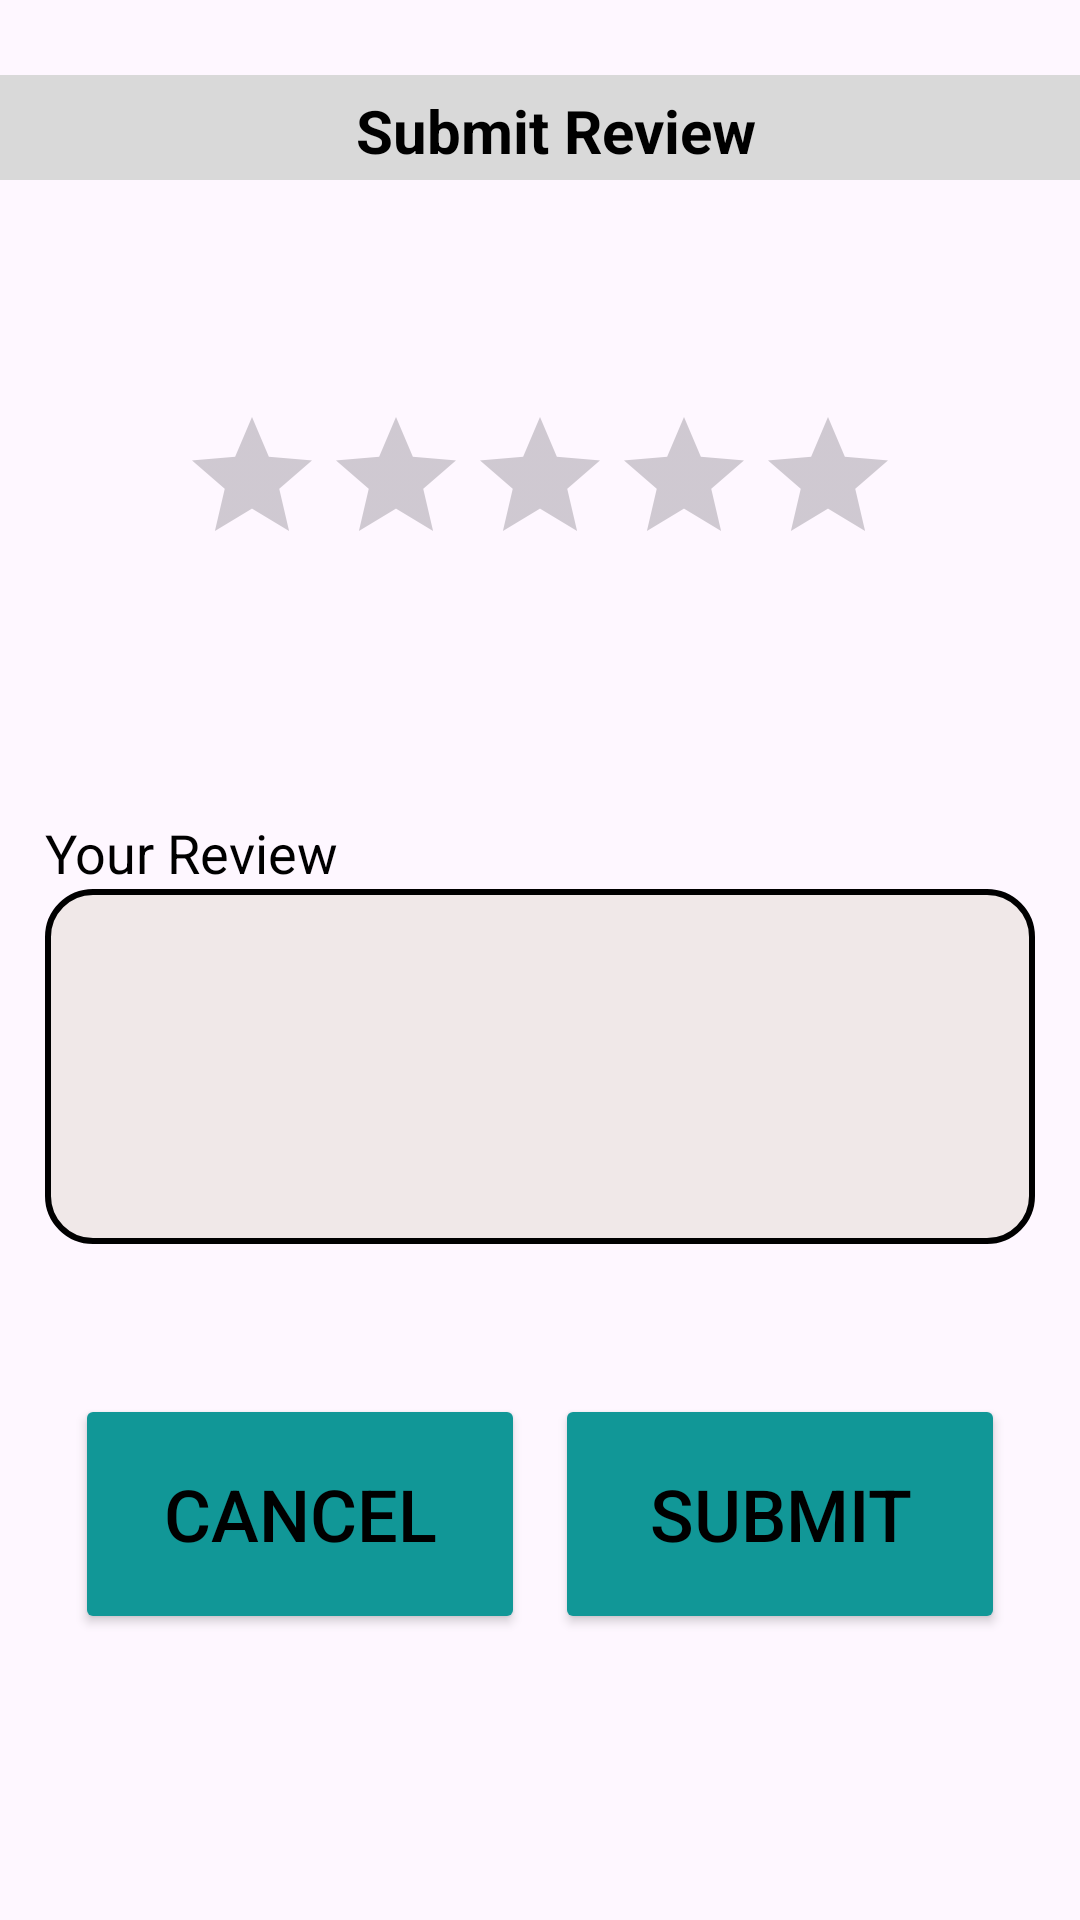

The Android layout XML behind this screen, and the referenced resources:
<!-- AndroidManifest.xml: application theme Theme.MCamp -->
<!-- res/layout/activity_give_rate.xml -->
<?xml version="1.0" encoding="utf-8"?>
<androidx.constraintlayout.widget.ConstraintLayout xmlns:android="http://schemas.android.com/apk/res/android"
    xmlns:app="http://schemas.android.com/apk/res-auto"
    xmlns:tools="http://schemas.android.com/tools"
    android:layout_width="match_parent"
    android:layout_height="match_parent"
    tools:context=".ActivityGiveRate">

    <TextView
        android:id="@+id/title"
        android:layout_width="match_parent"
        android:layout_height="35dp"
        android:padding="5dp"
        android:layout_marginTop="25dp"
        android:paddingStart="15dp"
        android:paddingTop="2dp"
        android:background="#D9D9D9"
        android:text="@string/submit_review"
        android:textAlignment="center"
        android:textColor="@color/black"
        android:textSize="20sp"
        android:textStyle="bold"
        app:layout_constraintTop_toTopOf="parent"
        tools:ignore="MissingConstraints,RtlSymmetry,TextSizeCheck"/>

    <ScrollView
        android:layout_width="match_parent"
        android:layout_height="match_parent"
        android:layout_marginTop="60dp"
        app:layout_constraintTop_toBottomOf="@+id/title"
        tools:ignore="MissingConstraints">

        <LinearLayout
            android:layout_width="match_parent"
            android:layout_height="wrap_content"
            android:orientation="vertical"
            android:padding="15dp">

            <RatingBar
                android:id="@+id/rating_bar"
                android:layout_marginTop="60dp"
                android:layout_marginBottom="60dp"
                android:layout_width="wrap_content"
                android:layout_height="wrap_content"
                android:layout_gravity="center"
                android:progressTint="@drawable/rating_bar_color"
                android:stepSize="0.5"
                tools:ignore="SpeakableTextPresentCheck" />

            <TextView
                android:layout_width="match_parent"
                android:layout_height="wrap_content"
                android:layout_marginTop="20dp"
                android:text="@string/your_review"
                android:textColor="@color/black"
                android:textSize="18sp" />

            <EditText
                android:id="@+id/review_description"
                android:layout_width="match_parent"
                android:layout_height="wrap_content"
                android:autofillHints="Type here"
                android:background="@drawable/details_border_style"
                android:gravity="start"
                android:inputType="textMultiLine"
                android:textColor="@color/black"
                android:padding="5dp"
                android:minLines="5"
                android:scrollbars="vertical"
                tools:ignore="LabelFor,SpeakableTextPresentCheck,VisualLintTextFieldSize" />

            <LinearLayout
                android:layout_width="match_parent"
                android:layout_height="wrap_content"
                android:layout_marginTop="50dp"
                android:layout_marginBottom="40dp"
                android:orientation="horizontal">

                <View
                    android:layout_width="0dp"
                    android:layout_height="10dp"
                    android:layout_weight="1"/>

                <Button
                    android:layout_width="0dp"
                    android:layout_weight="15"
                    android:layout_height="80dp"
                    android:text="@string/cancel"
                    android:textSize="24sp"
                    android:textColor="@color/black"
                    android:onClick="cancel"
                    android:backgroundTint="#119797"
                    tools:ignore="UsingOnClickInXml,VisualLintButtonSize">
                </Button>

                <View
                    android:layout_width="0dp"
                    android:layout_height="10dp"
                    android:layout_weight="1"/>

                <Button
                    android:layout_width="0dp"
                    android:layout_weight="15"
                    android:layout_height="80dp"
                    android:text="@string/submit"
                    android:textSize="24sp"
                    android:textColor="@color/black"
                    android:onClick="submit"
                    android:backgroundTint="#119797"
                    tools:ignore="UsingOnClickInXml,VisualLintButtonSize">
                </Button>

                <View
                    android:layout_width="0dp"
                    android:layout_height="10dp"
                    android:layout_weight="1"/>

            </LinearLayout>

        </LinearLayout>

    </ScrollView>

</androidx.constraintlayout.widget.ConstraintLayout>
<!-- resources referenced by this layout -->
<resources>
  <color name="black">#FF000000</color>
  <!-- drawable details_border_style (drawable) -->
  <?xml version="1.0" encoding="utf-8"?>
  <shape xmlns:android="http://schemas.android.com/apk/res/android"
      android:shape="rectangle">
      <stroke
          android:width="2dp"
          android:color="#000000" /> 
  
      
      <solid
          android:color="#F0E8E8" />
  
      
      <corners
          android:radius="15dp" />
  </shape>
  <!-- drawable rating_bar_color (drawable) -->
  <selector xmlns:android="http://schemas.android.com/apk/res/android">
      
      <item android:color="#FFD700" android:state_pressed="false" android:state_selected="false"/>
      
      <item android:color="#FFD700" android:state_pressed="true"/>
      
      <item android:color="#FFD700" android:state_selected="true"/>
  </selector>
  <string name="cancel">Cancel</string>
  <string name="submit">Submit</string>
  <string name="submit_review">Submit Review</string>
  <string name="your_review">Your Review</string>
  <style name="Theme.MCamp" parent="Base.Theme.MCamp" />
  <style name="Base.Theme.MCamp" parent="Theme.Material3.DayNight.NoActionBar">
          
          
      </style>
</resources>
